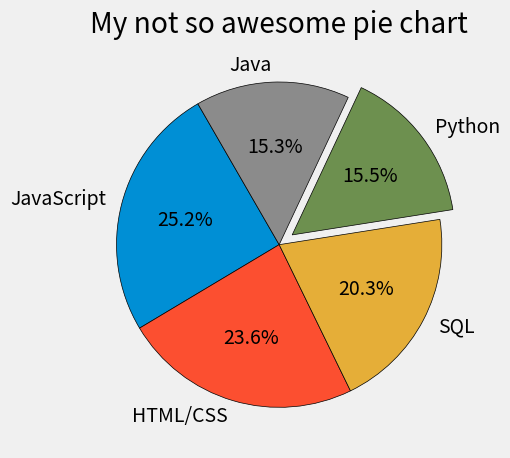

This figure's Python source:
from matplotlib import pyplot as plt

plt.style.use('fivethirtyeight')

# slices = [60, 40, 20, 20]
# labels = ['First', 'Second', 'Third', 'Fourth']
# colors = ['#008fd5', '#fc4f30', '#e5ae37', '#6d904f']

# tip: don't use pie charts if you're comparing more than 6 items
slices = [59219, 55466, 47544, 36443, 35917, 31991, 27097, 23030, 20524, 18523, 18017, 7920, 7331, 7201, 5833]
labels = ['JavaScript', 'HTML/CSS', 'SQL', 'Python', 'Java', 'Bash/Shell/PowerShell', 'C#', 'PHP', 'C++', 'TypeScript',
          'C', 'Other(s):', 'Ruby', 'Go', 'Assembly']

# to emphasis a certain slice we can provide an explode argument that will offset
explode = [0, 0, 0, 0.1, 0]

# shadow=True, adds a shadow to the chart making it more 3d
# startangle=90 rotates the pie chart

# adding % to the charts
# autopct='%1.1f%%'

# pass the slices and their names
# additional stuff, can thicken the wedge -> expects a dictionary
# for more customizations see the docs
# plt.pie(slices, labels=labels, colors=colors, wedgeprops={'edgecolor': 'black'})
plt.pie(slices[0:5], explode=explode, labels=labels[0:5], startangle=120, autopct='%1.1f%%', wedgeprops={'edgecolor': 'black'})

plt.title('My not so awesome pie chart')
plt.tight_layout()
plt.show()
